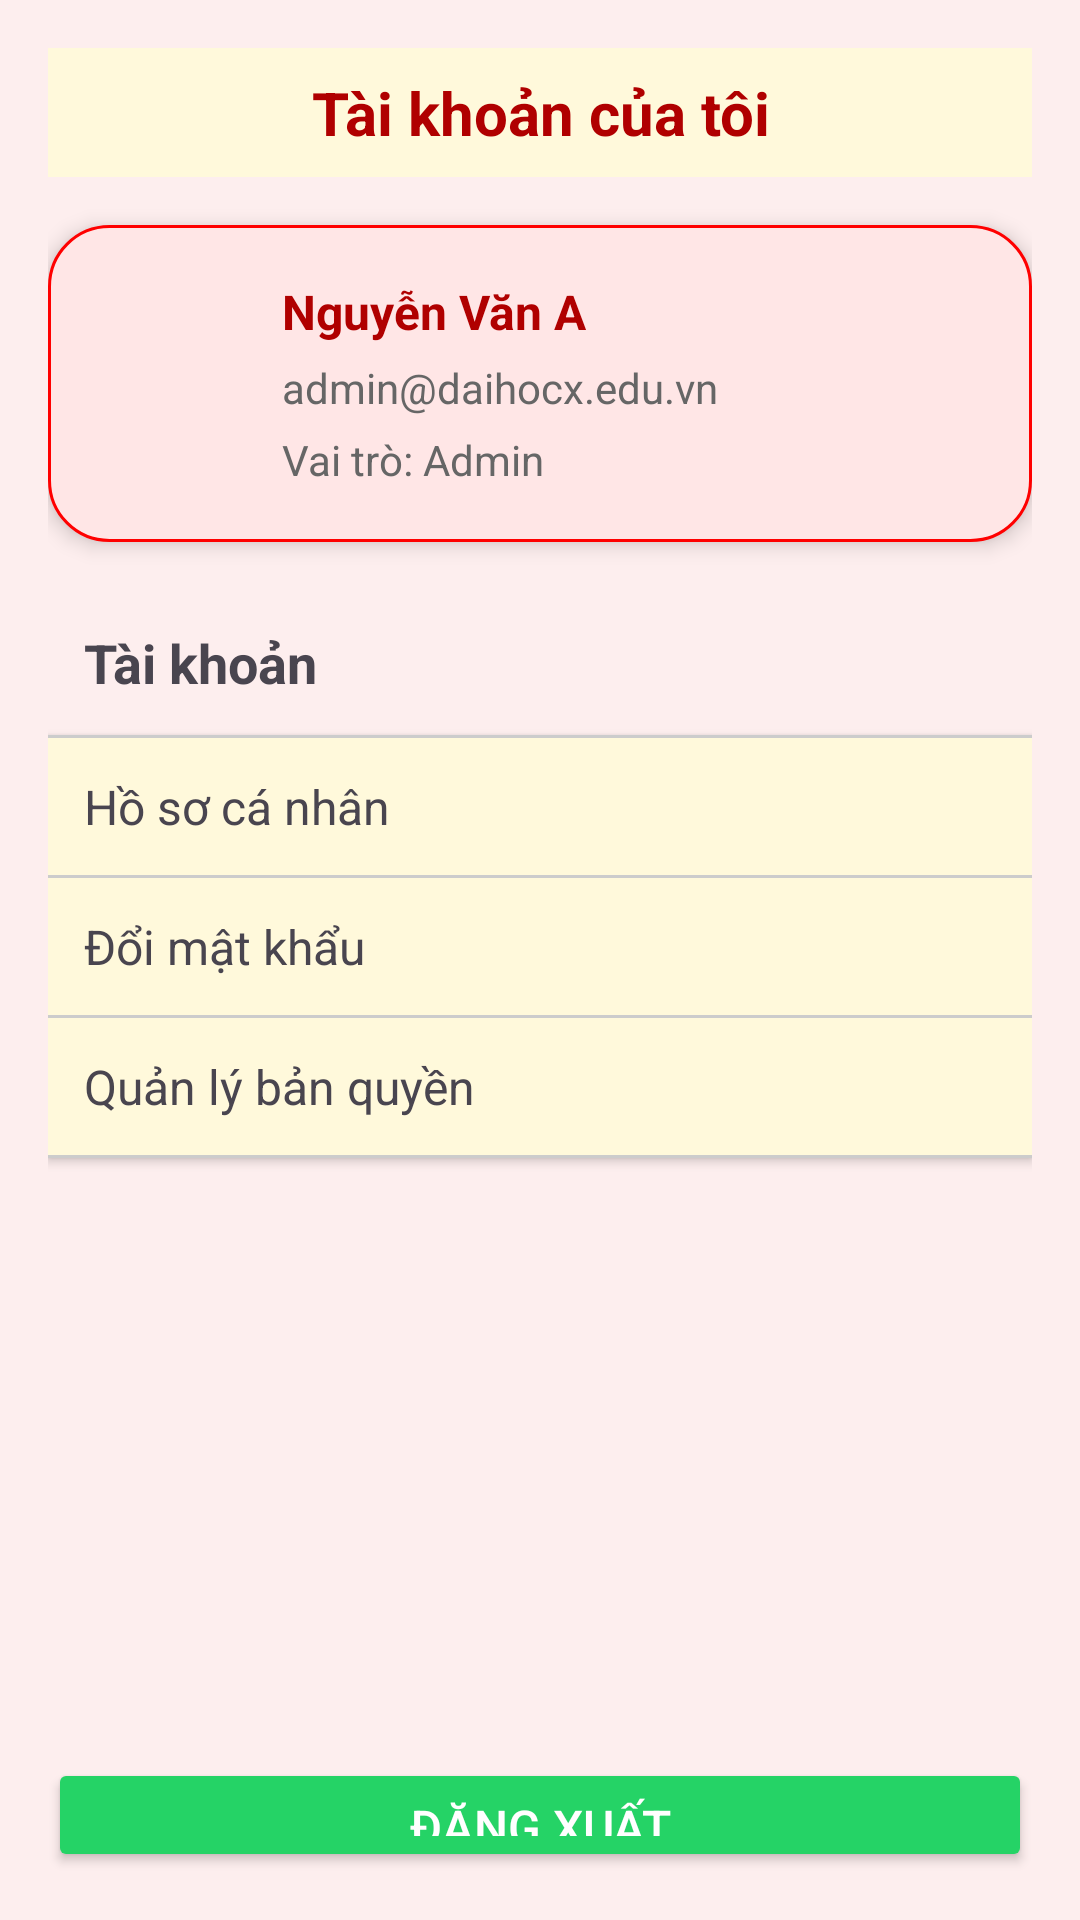

This screen was rendered from an Android layout file. Write that file and the resources it references.
<!-- AndroidManifest.xml: application theme Theme.FE_QUANLYVATTU -->
<!-- res/layout/fragment_tai_khoan.xml -->
<?xml version="1.0" encoding="utf-8"?>
<LinearLayout
    xmlns:android="http://schemas.android.com/apk/res/android"
    android:orientation="vertical"
    android:layout_width="match_parent"
    android:layout_height="match_parent"
    android:background="@color/light_pink"
    android:padding="16dp">

    <TextView
        android:id="@+id/tvTitle"
        android:layout_width="match_parent"
        android:layout_height="wrap_content"
        android:text="Tài khoản của tôi"
        android:textSize="20sp"
        android:textColor="#B00000"
        android:textStyle="bold"
        android:gravity="center"
        android:background="#FFF9DB"
        android:padding="8dp"
        android:layout_marginBottom="16dp"/>

    
    <LinearLayout
        android:layout_width="match_parent"
        android:layout_height="wrap_content"
        android:orientation="horizontal"
        android:padding="18dp"
        android:gravity="center_vertical"
        android:layout_marginBottom="16dp"
        android:elevation="4dp"
        android:background="@drawable/cell_border"
        android:clipToPadding="false"
        android:clipChildren="false">

        <ImageView
            android:id="@+id/imgAvatar"
            android:layout_width="48dp"
            android:layout_height="48dp"
            android:src="@drawable/ic_user"
            android:background="@drawable/circle_background"
            android:padding="4dp"
            android:scaleType="centerCrop" />

        <LinearLayout
            android:orientation="vertical"
            android:layout_width="0dp"
            android:layout_height="wrap_content"
            android:layout_weight="1"
            android:layout_marginStart="12dp">

            <TextView
                android:id="@+id/tvName"
                android:layout_width="wrap_content"
                android:layout_height="wrap_content"
                android:text="Nguyễn Văn A"
                android:textColor="#B00000"
                android:textStyle="bold"
                android:textSize="16sp"/>

            <TextView
                android:id="@+id/tvEmail"
                android:layout_width="wrap_content"
                android:layout_height="wrap_content"
                android:text="admin@daihocx.edu.vn"
                android:layout_marginTop="5dp"
                android:textColor="#666666"
                android:textSize="14sp"/>

            <TextView
                android:id="@+id/tvRole"
                android:layout_width="wrap_content"
                android:layout_height="wrap_content"
                android:text="Vai trò: Admin"
                android:layout_marginTop="5dp"
                android:textColor="#666666"
                android:textSize="14sp"/>
        </LinearLayout>
    </LinearLayout>

    <TextView
        android:id="@+id/btnTaiKhoan"
        android:layout_width="match_parent"
        android:layout_height="wrap_content"
        android:text="Tài khoản"
        android:textSize="18sp"
        android:padding="12dp"
        android:textStyle="bold"/>
    
    <LinearLayout
        android:orientation="vertical"
        android:layout_width="match_parent"
        android:layout_height="wrap_content"
        android:background="#FFF9DB"
        android:elevation="2dp">

        <View android:layout_width="match_parent"
            android:layout_height="1dp"
            android:background="#CCCCCC"/>

        <TextView
            android:id="@+id/btnHoSo"
            android:layout_width="match_parent"
            android:layout_height="wrap_content"
            android:text="Hồ sơ cá nhân"
            android:padding="12dp"
            android:textSize="16sp"
            android:background="?android:attr/selectableItemBackground"/>

        <View android:layout_width="match_parent"
            android:layout_height="1dp"
            android:background="#CCCCCC"/>

        <TextView
            android:id="@+id/btnDoiMatKhau"
            android:layout_width="match_parent"
            android:layout_height="wrap_content"
            android:text="Đổi mật khẩu"
            android:padding="12dp"
            android:textSize="16sp"
            android:background="?android:attr/selectableItemBackground"/>

        <View android:layout_width="match_parent"
            android:layout_height="1dp"
            android:background="#CCCCCC"/>

        <TextView
            android:id="@+id/btnQuanLyBanQuyen"
            android:layout_width="match_parent"
            android:layout_height="wrap_content"
            android:text="Quản lý bản quyền"
            android:padding="12dp"
            android:textSize="16sp"
            android:background="?android:attr/selectableItemBackground"/>

        <View android:layout_width="match_parent"
            android:layout_height="1dp"
            android:background="#CCCCCC"/>
    </LinearLayout>
    <Button
        android:id="@+id/btnDangXuat"
        android:layout_width="match_parent"
        android:layout_height="wrap_content"
        android:padding="12dp"
        android:text="Đăng xuất"
        android:textColor="@color/white"
        android:backgroundTint="@color/whatsapp_green"
        android:layout_marginTop="200dp"
        android:textSize="16sp" />
</LinearLayout>
<!-- resources referenced by this layout -->
<resources>
  <color name="light_pink">#FDEEEE</color>
  <color name="whatsapp_green">#25D366</color>
  <color name="white">#FFFFFF</color>
  <!-- drawable cell_border (drawable) -->
  <?xml version="1.0" encoding="utf-8"?>
  <shape xmlns:android="http://schemas.android.com/apk/res/android">
      <solid android:color="#FFE6E6"/>
      <stroke
          android:width="1dp"
          android:color="@color/red" />
      <corners android:radius="20dp" /> 
      <padding
          android:left="12dp"
          android:right="12dp"
          android:top="8dp"
          android:bottom="8dp" />
  </shape>
  <style name="Theme.FE_QUANLYVATTU" parent="Base.Theme.FE_QUANLYVATTU" />
  <color name="red">#FF0000</color>
  <style name="Base.Theme.FE_QUANLYVATTU" parent="Theme.Material3.DayNight.NoActionBar">
          
          
      </style>
</resources>
